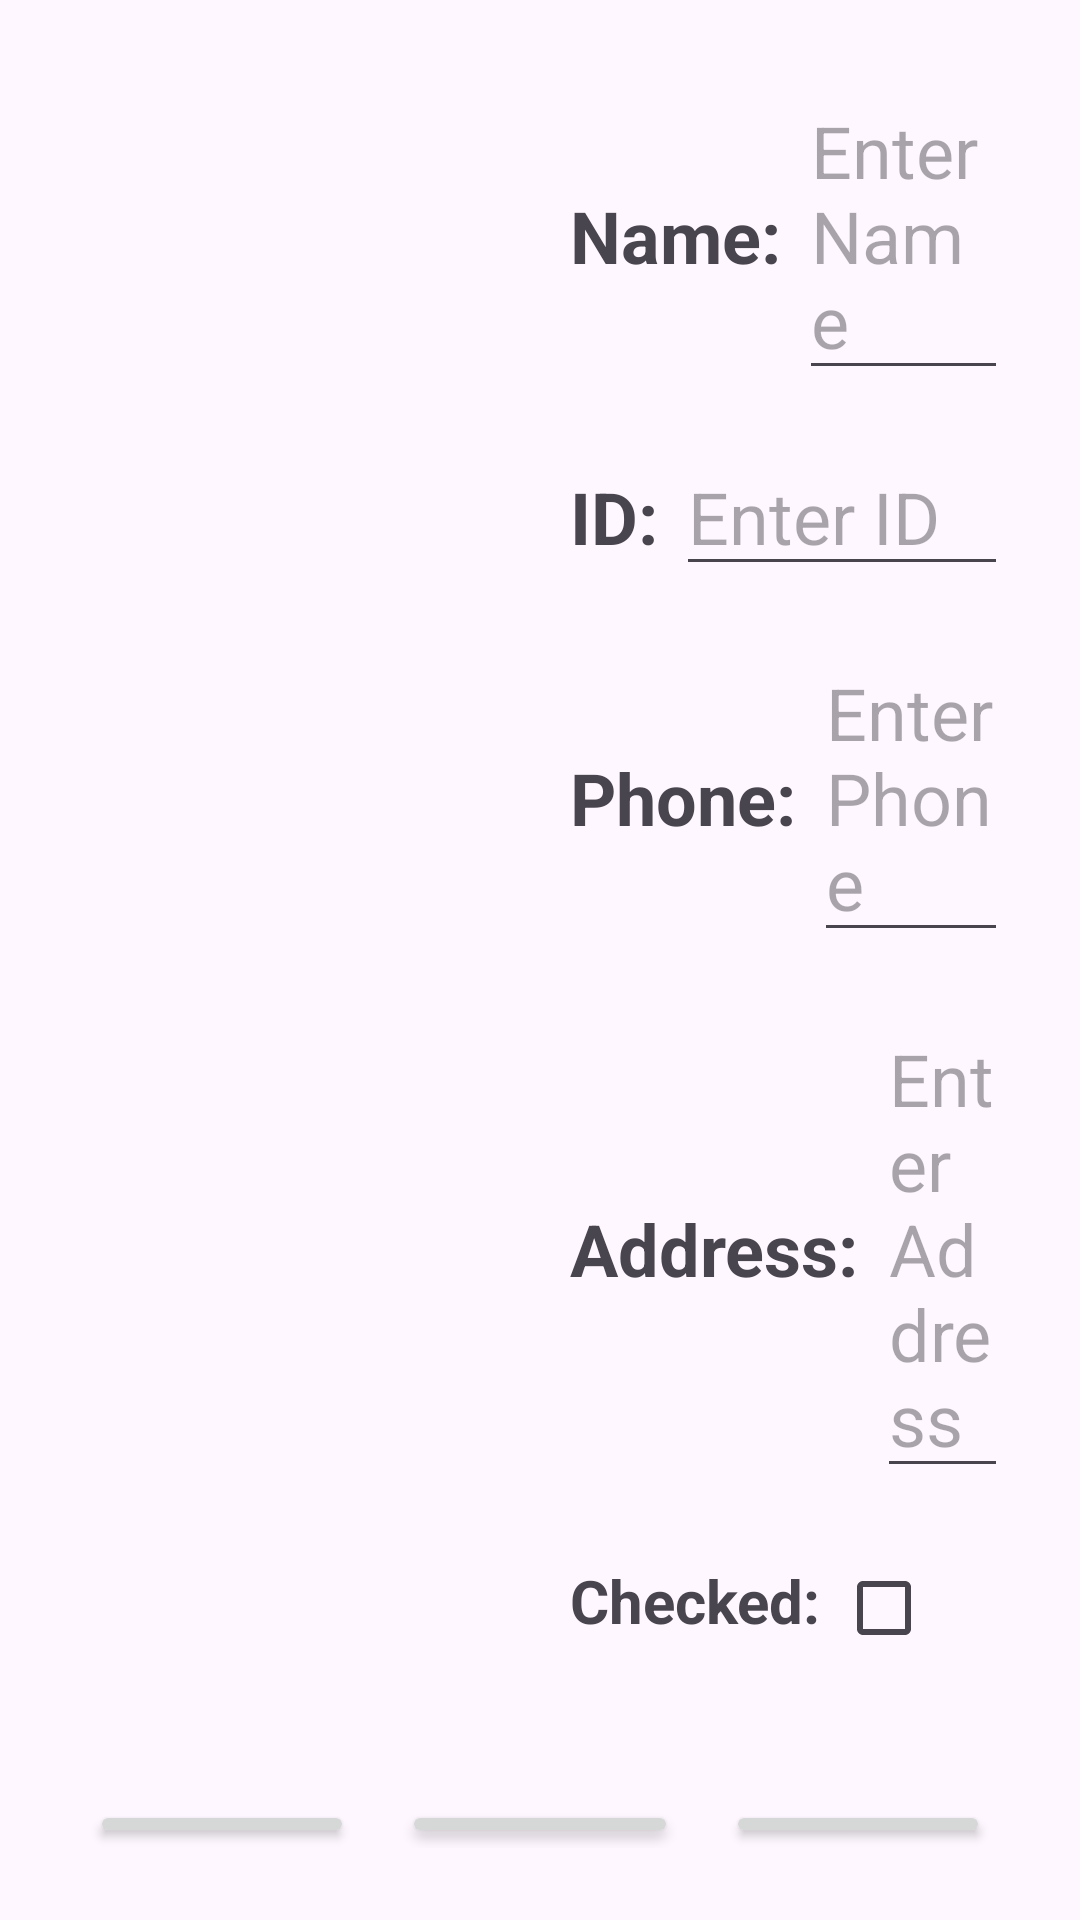

Reconstruct the res/layout file that produces this screen, plus the resources it refers to.
<!-- AndroidManifest.xml: application theme Theme.AndroidAssaignment2 -->
<!-- res/layout/activity_edit_student.xml -->
<?xml version="1.0" encoding="utf-8"?>
<LinearLayout xmlns:android="http://schemas.android.com/apk/res/android"
    android:layout_width="match_parent"
    android:layout_height="match_parent"
    android:orientation="vertical"
    android:padding="24dp">

    <LinearLayout
        android:layout_width="match_parent"
        android:layout_height="wrap_content"
        android:orientation="horizontal"
        android:gravity="center_vertical"
        android:layout_marginBottom="24dp">

        <ImageView
            android:id="@+id/studentImage"
            android:layout_width="150dp"
            android:layout_height="150dp"
            android:layout_marginEnd="16dp"
            android:src="@drawable/user" />

        <LinearLayout
            android:layout_width="0dp"
            android:layout_height="wrap_content"
            android:orientation="vertical"
            android:layout_weight="1">

            <LinearLayout
                android:layout_width="match_parent"
                android:layout_height="wrap_content"
                android:orientation="horizontal"
                android:layout_marginBottom="16dp">

                <TextView
                    android:layout_width="wrap_content"
                    android:layout_height="wrap_content"
                    android:text="Name: "
                    android:textSize="24sp"
                    android:textStyle="bold" />

                <EditText
                    android:id="@+id/nameField"
                    android:layout_width="match_parent"
                    android:layout_height="wrap_content"
                    android:hint="Enter Name"
                    android:textSize="24sp" />
            </LinearLayout>

            <LinearLayout
                android:layout_width="match_parent"
                android:layout_height="wrap_content"
                android:orientation="horizontal"
                android:layout_marginBottom="16dp">

                <TextView
                    android:layout_width="wrap_content"
                    android:layout_height="wrap_content"
                    android:text="ID: "
                    android:textSize="24sp"
                    android:textStyle="bold" />

                <EditText
                    android:id="@+id/idField"
                    android:layout_width="match_parent"
                    android:layout_height="wrap_content"
                    android:hint="Enter ID"
                    android:textSize="24sp" />
            </LinearLayout>

            <LinearLayout
                android:layout_width="match_parent"
                android:layout_height="wrap_content"
                android:orientation="horizontal"
                android:layout_marginBottom="16dp">

                <TextView
                    android:layout_width="wrap_content"
                    android:layout_height="wrap_content"
                    android:text="Phone: "
                    android:textSize="24sp"
                    android:textStyle="bold" />

                <EditText
                    android:id="@+id/phoneField"
                    android:layout_width="match_parent"
                    android:layout_height="wrap_content"
                    android:hint="Enter Phone"
                    android:textSize="24sp" />
            </LinearLayout>

            <LinearLayout
                android:layout_width="match_parent"
                android:layout_height="wrap_content"
                android:orientation="horizontal"
                android:layout_marginBottom="16dp">

                <TextView
                    android:layout_width="wrap_content"
                    android:layout_height="wrap_content"
                    android:text="Address: "
                    android:textSize="24sp"
                    android:textStyle="bold" />

                <EditText
                    android:id="@+id/addressField"
                    android:layout_width="match_parent"
                    android:layout_height="wrap_content"
                    android:hint="Enter Address"
                    android:textSize="24sp" />
            </LinearLayout>

            <LinearLayout
                android:layout_width="match_parent"
                android:layout_height="wrap_content"
                android:orientation="horizontal">

                <TextView
                    android:layout_width="wrap_content"
                    android:layout_height="wrap_content"
                    android:text="Checked: "
                    android:textSize="20sp"
                    android:textStyle="bold" />

                <CheckBox
                    android:id="@+id/checkBoxField"
                    android:layout_width="wrap_content"
                    android:layout_height="wrap_content" />
            </LinearLayout>
        </LinearLayout>
    </LinearLayout>

    
    <LinearLayout
        android:layout_width="match_parent"
        android:layout_height="wrap_content"
        android:orientation="horizontal"
        android:gravity="center"
        android:layout_marginTop="16dp">

        <Button
            android:id="@+id/saveButton"
            android:layout_width="wrap_content"
            android:layout_height="wrap_content"
            android:text="Save"
            android:textSize="18sp"
            android:layout_marginEnd="16dp"
            android:padding="12dp" />

        <Button
            android:id="@+id/cancelButton"
            android:layout_width="wrap_content"
            android:layout_height="wrap_content"
            android:text="Cancel"
            android:textSize="18sp"
            android:layout_marginEnd="16dp"
            android:padding="12dp" />

        <Button
            android:id="@+id/deleteButton"
            android:layout_width="wrap_content"
            android:layout_height="wrap_content"
            android:text="Delete"
            android:textSize="18sp"
            android:padding="12dp" />
    </LinearLayout>
</LinearLayout>
<!-- resources referenced by this layout -->
<resources>
  <style name="Theme.AndroidAssaignment2" parent="Base.Theme.AndroidAssaignment2" />
  <style name="Base.Theme.AndroidAssaignment2" parent="Theme.Material3.DayNight.NoActionBar">
          
          
      </style>
</resources>
